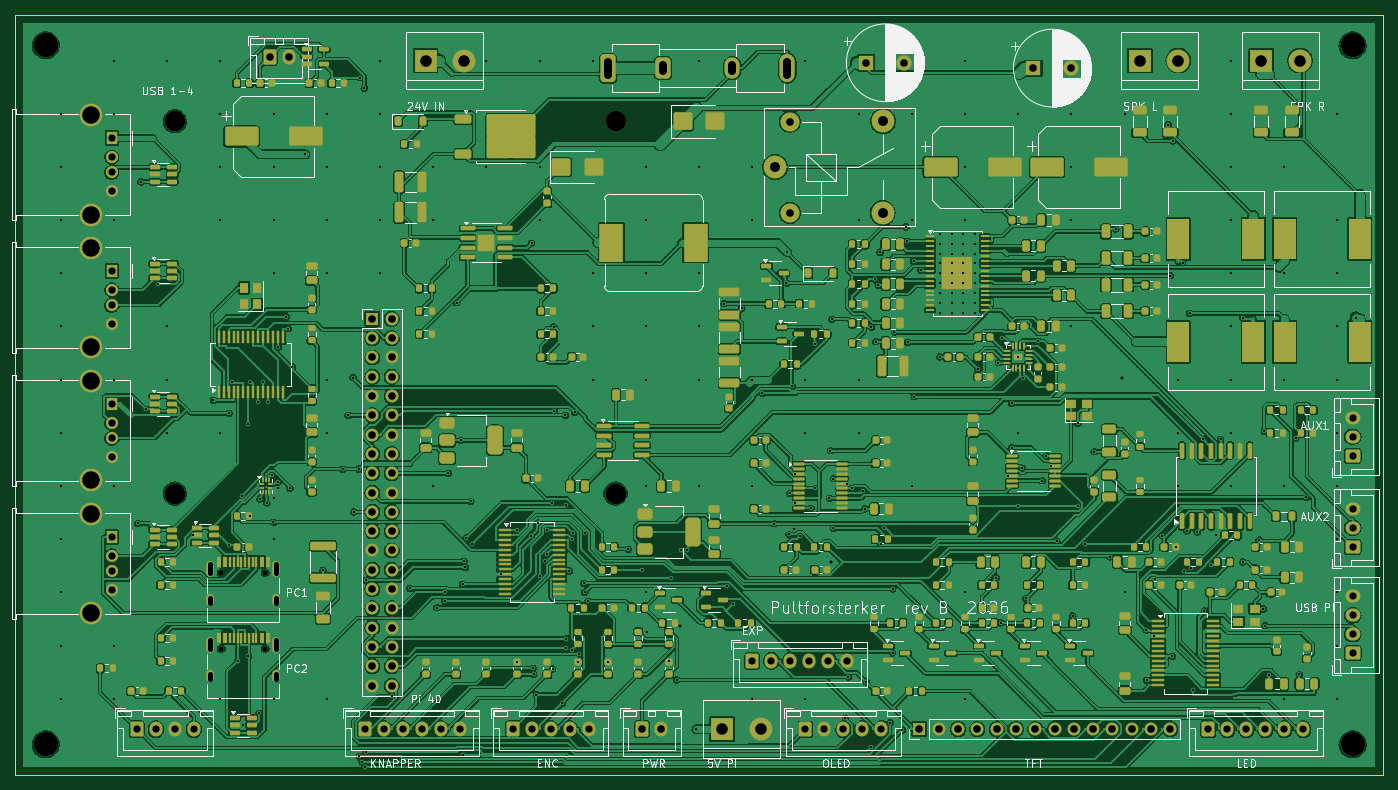
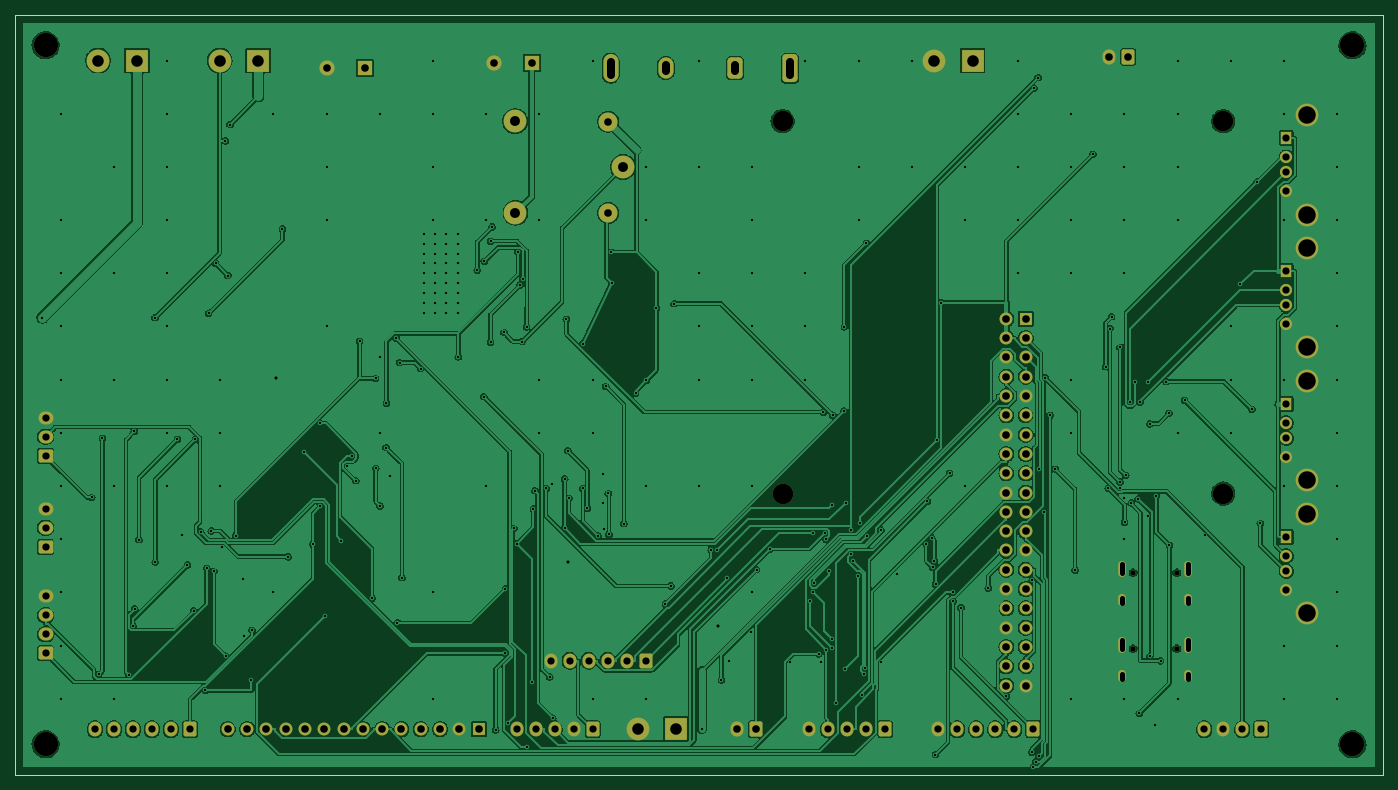
Circuit board: 10 layer files. Board 180.0 x 100.0 mm.
- bottom_copper: ki_pultforsterker_main-B_Cu.gbl (391224 bytes)
- bottom_mask: ki_pultforsterker_main-B_Mask.gbs (7015 bytes)
- paste: ki_pultforsterker_main-B_Paste.gbp (493 bytes)
- bottom_silk: ki_pultforsterker_main-B_Silkscreen.gbo (7025 bytes)
- outline: ki_pultforsterker_main-Edge_Cuts.gm1 (663 bytes)
- top_copper: ki_pultforsterker_main-F_Cu.gtl (1018457 bytes)
- top_mask: ki_pultforsterker_main-F_Mask.gts (33148 bytes)
- paste: ki_pultforsterker_main-F_Paste.gtp (27517 bytes)
- top_silk: ki_pultforsterker_main-F_Silkscreen.gto (146156 bytes)
- drill: ki_pultforsterker_main.drl (8942 bytes)

=== bottom_copper: ki_pultforsterker_main-B_Cu.gbl (391224 bytes, source omitted) ===
=== bottom_mask: ki_pultforsterker_main-B_Mask.gbs (7015 bytes, source omitted) ===
=== paste: ki_pultforsterker_main-B_Paste.gbp ===
%TF.GenerationSoftware,KiCad,Pcbnew,7.0.11+dfsg-1build4*%
%TF.CreationDate,2026-10-30T23:52:13+01:00*%
%TF.ProjectId,ki_pultforsterker_main,6b695f70-756c-4746-966f-72737465726b,rev?*%
%TF.SameCoordinates,Original*%
%TF.FileFunction,Paste,Bot*%
%TF.FilePolarity,Positive*%
%FSLAX46Y46*%
G04 Gerber Fmt 4.6, Leading zero omitted, Abs format (unit mm)*
G04 Created by KiCad (PCBNEW 7.0.11+dfsg-1build4) date 2026-10-30 23:52:13*
%MOMM*%
%LPD*%
G01*
G04 APERTURE LIST*
G04 APERTURE END LIST*
M02*

=== bottom_silk: ki_pultforsterker_main-B_Silkscreen.gbo (7025 bytes, source omitted) ===
=== outline: ki_pultforsterker_main-Edge_Cuts.gm1 ===
%TF.GenerationSoftware,KiCad,Pcbnew,7.0.11+dfsg-1build4*%
%TF.CreationDate,2026-10-30T23:52:13+01:00*%
%TF.ProjectId,ki_pultforsterker_main,6b695f70-756c-4746-966f-72737465726b,rev?*%
%TF.SameCoordinates,Original*%
%TF.FileFunction,Profile,NP*%
%FSLAX46Y46*%
G04 Gerber Fmt 4.6, Leading zero omitted, Abs format (unit mm)*
G04 Created by KiCad (PCBNEW 7.0.11+dfsg-1build4) date 2026-10-30 23:52:13*
%MOMM*%
%LPD*%
G01*
G04 APERTURE LIST*
%TA.AperFunction,Profile*%
%ADD10C,0.100000*%
%TD*%
G04 APERTURE END LIST*
D10*
X0Y-100000000D02*
X0Y0D01*
X0Y0D02*
X180000000Y0D01*
X180000000Y0D02*
X180000000Y-100000000D01*
X180000000Y-100000000D02*
X0Y-100000000D01*
M02*

=== top_copper: ki_pultforsterker_main-F_Cu.gtl (1018457 bytes, source omitted) ===
=== top_mask: ki_pultforsterker_main-F_Mask.gts (33148 bytes, source omitted) ===
=== paste: ki_pultforsterker_main-F_Paste.gtp (27517 bytes, source omitted) ===
=== top_silk: ki_pultforsterker_main-F_Silkscreen.gto (146156 bytes, source omitted) ===
=== drill: ki_pultforsterker_main.drl (8942 bytes, source omitted) ===
